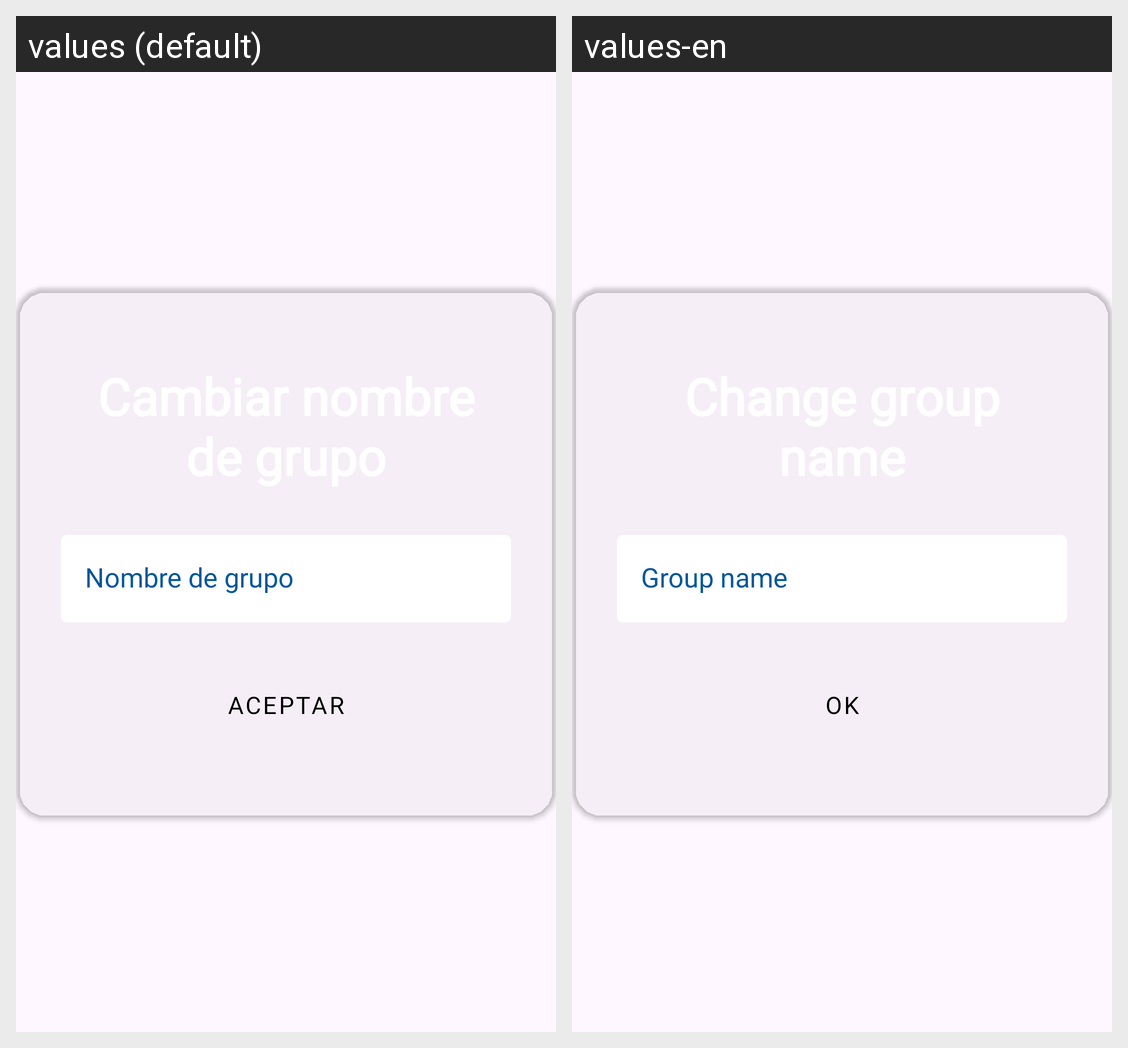

The same Android screen rendered under two of its app's locales, left to right. List the strings drawn on it with the default value and each locale's translation.
Android screen res/layout/win_dialog_editar_nombre_grupo.xml rendered under 2 locales, left to right: values (default), values-en. Device: Nexus 5 (rendered at 1080×1920; each locale shown at half size, 540×960, under a caption strip naming it); theme Theme.ShiftTracker.
Strings drawn on this screen, with the default value and each locale's value (text and hints the layout hard-codes, and strings that could not be matched under every locale, appear in the picture but are not listed):

nombre_de_grupo
  values: Nombre de grupo
  values-en: Group name

aceptar
  values: Aceptar
  values-en: Ok
